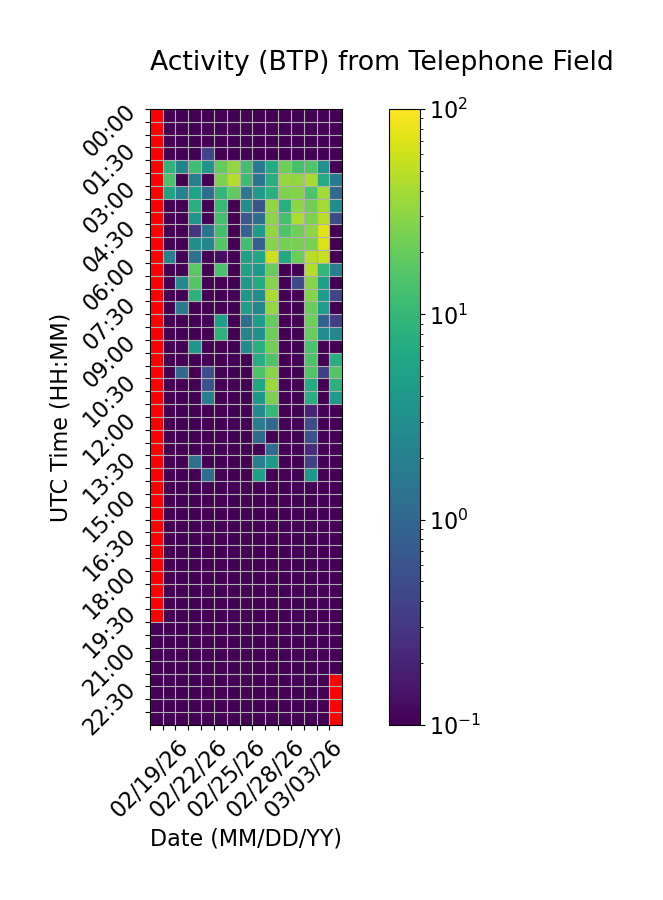

The table this chart was drawn from, first rows:
Time (UTC), 02/19/26, 02/20/26, 02/21/26, 02/22/26, 02/23/26, 02/24/26, 02/25/26, 02/26/26, 02/27/26, 02/28/26, 03/01/26, 03/02/26, 03/03/26, 03/04/26, 03/05/26
00:00, , 0.0, 0.0, 0.0, 0.0, 0.0, 0.0, 0.0, 0.0, 0.0, 0.0, 0.0, 0.0, 0.0, 0.0
00:30, , 0.0, 0.0, 0.0, 0.0, 0.0, 0.0, 0.0, 0.0, 0.0, 0.0, 0.0, 0.0, 0.0, 0.0
01:00, , 0.0, 0.0, 0.0, 0.0, 0.0, 0.0, 0.0, 0.0, 0.0, 0.0, 0.0, 0.0, 0.0, 0.0
01:30, , 0.0, 0.0, 0.0, 0.4027, 0.0, 0.0, 0.0, 0.0, 0.0, 0.0, 0.0, 0.0, 0.0, 0.0
02:00, , 8.918, 2.25, 12.16, 3.569, 19.56, 32.59, 12.53, 1.772, 7.032, 21.63, 13.53, 15.26, 3.311, 0.0
02:30, , 13.79, 0.0, 1.918, 0.0, 25.58, 46.2, 11.56, 1.469, 7.311, 34.24, 32.45, 40.18, 7.091, 1.696
03:00, , 5.666, 2.135, 5.43, 1.227, 9.477, 18.93, 1.536, 4.137, 7.54, 26.61, 27.39, 14.26, 38.76, 1.075
03:30, , 0.0, 0.0, 7.639, 0.0, 10.36, 0.0, 3.041, 0.578, 33.02, 7.66, 31.02, 22.23, 39.91, 2.868
04:00, , 0.0, 0.0, 3.716, 0.0, 12.67, 0.0, 0.7164, 1.197, 29.79, 12.93, 42.51, 25.59, 48.94, 0.4771
04:30, , 0.0, 0.0, 0.2848, 1.471, 13.08, 0.0, 0.875, 4.088, 32.75, 14.98, 22.11, 31.29, 70.82, 0.0
05:00, , 0.0, 0.0, 3.116, 2.379, 16.39, 0.0, 12.35, 0.8201, 28.73, 23.41, 24.39, 24.67, 66.83, 0.07706
05:30, , 2.088, 0.0, 1.4, 0.0, 0.1247, 0.0, 5.057, 5.752, 58.3, 6.559, 21.13, 47.66, 55.57, 0.0
06:00, , 0.0, 0.0, 17.29, 0.0, 13.61, 0.0, 5.174, 4.017, 20.02, 0.0, 0.0, 46.41, 9.748, 1.908
06:30, , 0.0, 2.715, 16.15, 0.0, 0.0, 0.0, 4.2, 6.9, 28.63, 0.0, 0.4605, 28.43, 4.944, 0.0
07:00, , 0.0, 0.0, 8.215, 0.0, 0.0, 0.0, 4.021, 2.787, 42.62, 0.0, 0.0, 27.99, 4.542, 0.4083
07:30, , 0.0, 1.77, 0.0, 0.0, 0.0, 0.0, 4.771, 2.316, 33.84, 0.0, 0.0, 21.31, 4.477, 0.0
08:00, , 0.0, 0.0, 0.0, 0.0, 4.956, 0.0, 1.216, 4.485, 19.46, 0.0, 0.0, 21.97, 0.8629, 0.3487
08:30, , 0.0, 0.0, 0.0, 0.0, 8.63, 0.0, 2.35, 3.211, 21.66, 0.0, 0.0, 19.82, 2.882, 2.476
09:00, , 0.0, 0.0, 3.811, 0.0, 0.0, 0.0, 2.839, 7.723, 23.1, 0.0, 0.0, 14.27, 0.0, 0.0
09:30, , 0.0, 0.0, 0.0, 0.0, 0.0, 0.0, 0.0, 7.303, 14.81, 0.0, 0.0, 14.85, 0.0, 7.802
10:00, , 0.0, 1.003, 0.0, 0.5145, 0.0, 0.0, 0.0, 14.63, 29.05, 0.0, 0.0, 15.9, 0.3556, 15.84
10:30, , 0.0, 0.0, 0.0, 0.5751, 0.0, 0.0, 0.0, 5.816, 35.14, 0.0, 0.0, 6.989, 0.0, 8.279
11:00, , 0.0, 0.0, 0.0, 1.907, 0.0, 0.0, 0.0, 3.905, 25.37, 0.0, 0.0, 7.854, 0.0, 4.603
11:30, , 0.0, 0.0, 0.0, 0.0, 0.0, 0.0, 0.0, 2.681, 10.01, 0.0, 0.0, 0.1963, 0.0, 0.0
12:00, , 0.0, 0.0, 0.0, 0.0, 0.0, 0.0, 0.0, 1.896, 1.093, 0.0, 0.0, 0.4934, 0.0, 0.0
12:30, , 0.0, 0.0, 0.0, 0.0, 0.0, 0.0, 0.0, 1.074, 0.0, 0.0, 0.0, 0.5597, 0.0, 0.0
13:00, , 0.0, 0.0, 0.0, 0.0, 0.0, 0.0, 0.0, 0.0, 1.129, 0.0, 0.0, 0.2469, 0.0, 0.0
13:30, , 0.0, 0.0, 1.36, 0.0, 0.0, 0.0, 0.0, 1.903, 4.18, 0.0, 0.0, 0.3906, 0.0, 0.0
14:00, , 0.0, 0.0, 0.0, 1.177, 0.0, 0.0, 0.0, 5.056, 0.0, 0.0, 0.0227, 3.955, 0.0, 0.0
14:30, , 0.0, 0.0, 0.0, 0.0, 0.0, 0.0, 0.0, 0.0, 0.0, 0.0, 0.0, 0.0, 0.0, 0.0
15:00, , 0.0, 0.0, 0.0, 0.0, 0.0, 0.0, 0.0, 0.0, 0.0, 0.0, 0.0, 0.0, 0.0, 0.0
15:30, , 0.0, 0.0, 0.0, 0.0, 0.0, 0.0, 0.0, 0.0, 0.0, 0.0, 0.0, 0.0, 0.0, 0.0
16:00, , 0.0, 0.0, 0.0, 0.0, 0.0, 0.0, 0.0, 0.0, 0.0, 0.0, 0.0, 0.0, 0.0, 0.0
16:30, , 0.0, 0.0, 0.0, 0.0, 0.0, 0.0, 0.0, 0.0, 0.0, 0.0, 0.0, 0.0, 0.0, 0.0
17:00, , 0.0, 0.0, 0.0, 0.0, 0.0, 0.0, 0.0, 0.0, 0.0, 0.0, 0.0, 0.0, 0.0, 0.0
17:30, , 0.0, 0.0, 0.0, 0.0, 0.0, 0.0, 0.0, 0.0, 0.0, 0.0, 0.0, 0.0, 0.0, 0.0
18:00, , 0.0, 0.0, 0.0, 0.0, 0.0, 0.0, 0.0, 0.0, 0.0, 0.0, 0.0, 0.0, 0.0, 0.0
18:30, , 0.0, 0.0, 0.0, 0.0, 0.0, 0.0, 0.0, 0.0, 0.0, 0.0, 0.0, 0.0, 0.02364, 0.0
19:00, , 0.0, 0.0, 0.0, 0.0, 0.0, 0.0, 0.0, 0.0, 0.0, 0.0, 0.0, 0.0, 0.0, 0.0
19:30, , 0.0, 0.0, 0.0, 0.0, 0.0, 0.0, 0.0, 0.0, 0.0, 0.0, 0.0, 0.0, 0.0, 0.0
20:00, 0.0, 0.0, 0.0, 0.0, 0.0, 0.0, 0.0, 0.0, 0.0, 0.0, 0.0, 0.0, 0.0, 0.0, 0.0
20:30, 0.0, 0.0, 0.0, 0.0, 0.0, 0.0, 0.0, 0.0, 0.0, 0.0, 0.0, 0.0, 0.0, 0.0, 0.0
21:00, 0.0, 0.0, 0.0, 0.0, 0.0, 0.0, 0.0, 0.0, 0.0, 0.0, 0.0, 0.0, 0.0, 0.0, 0.0
21:30, 0.0, 0.0, 0.0, 0.0, 0.0, 0.0, 0.0, 0.0, 0.0, 0.0, 0.0, 0.0, 0.0, 0.0, 0.0
22:00, 0.0, 0.0, 0.0, 0.0, 0.0, 0.0, 0.0, 0.0, 0.0, 0.0, 0.0, 0.0, 0.0, 0.0, 
22:30, 0.0, 0.0, 0.0, 0.0, 0.0, 0.0, 0.0, 0.0, 0.0, 0.0, 0.0, 0.0, 0.0, 0.0, 
23:00, 0.0, 0.0, 0.0, 0.0, 0.0, 0.0, 0.0, 0.0, 0.0, 0.0, 0.0, 0.0, 0.0, 0.0, 
23:30, 0.0, 0.0, 0.0, 0.0, 0.0, 0.0, 0.0, 0.0, 0.0, 0.0, 0.0, 0.0, 0.0, 0.0, 
